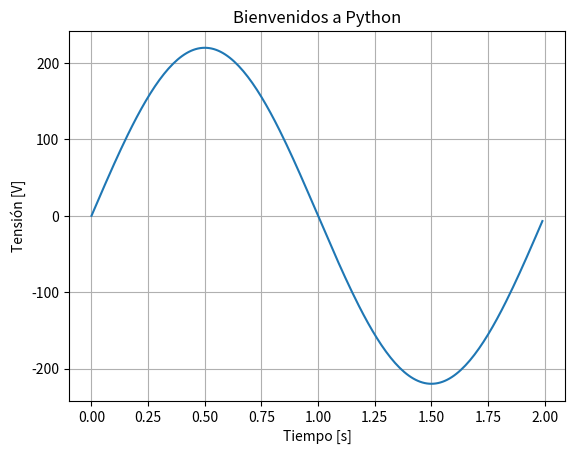
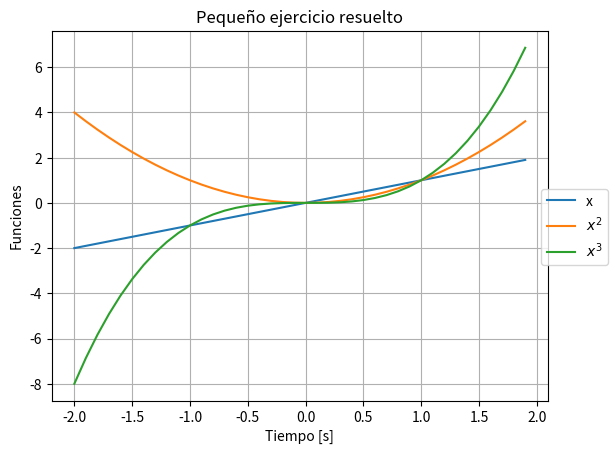

Write the Python code that produced these figures, in order.
segundosEnUnDia = 24 * 60 * 60
segundosEnUnDia

segundosEnUnaSemana = 7 * segundosEnUnDia
segundosEnUnaSemana

import matplotlib.pyplot as plt
import numpy as np

dir(plt)

dir(np)

# Función para generar un vector de datos con valores equiespaciados entre un min y un max
t = np.arange(0.0, 2.0, 0.01)

# Multiplico 220.0 por la función seno (su definición se encuentra dentro de numpy, el cual apodamos como np) de pi (definido en numpy) por el vector t
s = 220.0 * np.sin(np.pi * t)

print("t: " + str(t[:6]) + "...")
print("s: " + str(s[:6]) + "...")

fig, ax = plt.subplots()
ax.plot(t, s)

ax.set(xlabel="Tiempo [s]", ylabel="Tensión [V]",
       title="Bienvenidos a Python")
ax.grid()

# Puedo guardar la imagen en un archivo
fig.savefig("Test.png")
plt.show()

# ----------------------------- Si ya importaron esto más arriba, no es necesario hacerlo otra vez  -----------------------------
import matplotlib.pyplot as plt
import numpy as np
# -------------------------------------------------------------------------------------------------------------------------------

# Creo la figura
fig, ax = plt.subplots()

# Creo los datos del eje del tiempo
t = np.arange(-2.0, 2.0, 0.1)

# Defino la función x
x = t

# A partir de acá siguen ustedes ;)
# Traten de no mirar la respuesta.

# ----------------------------- Si ya importaron esto más arriba, no es necesario hacerlo otra vez  -----------------------------
import matplotlib.pyplot as plt
import numpy as np
# -------------------------------------------------------------------------------------------------------------------------------

# Creo los datos del eje del tiempo
t = np.arange(-2.0, 2.0, 0.1)

# Defino la función x
x = t
# Defino la función x^2
xAlCuadrado = t**2
# Defino la función x^3
xAlCubo = t**3

# Creo la figura
fig, ax = plt.subplots()

# Agrego a la figura la función x
ax.plot(t, x, label = 'x')

# Agrego a la figura la función x^2
ax.plot(t, xAlCuadrado, label = '$x^2$')

# Agrego a la figura la función x^3
ax.plot(t, xAlCubo, label = '$x^3$')

# Ubico la leyenda centrada a la derecha
fig.legend(loc = 'center right')

# Etiqueto los ejes y titulo el gráfico
ax.set(xlabel="Tiempo [s]", ylabel="Funciones",
       title="Pequeño ejercicio resuelto")

# Muestro la grilla
ax.grid()

# Muestro la imagen
plt.show()